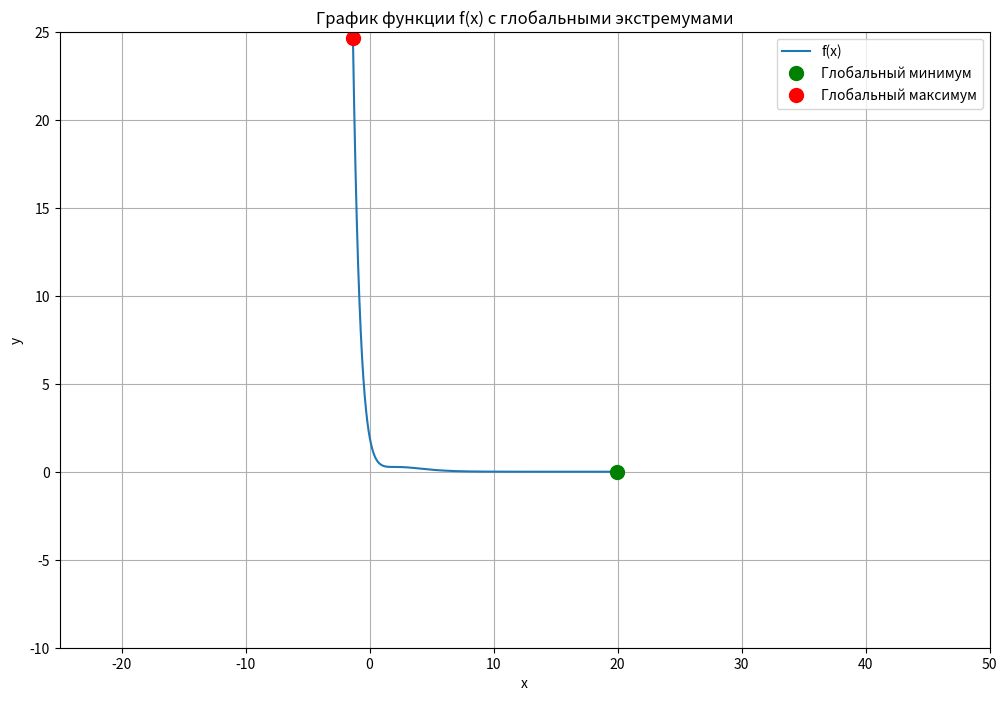

Write Python code to recreate this figure.
import math

import numpy as np
from matplotlib import pyplot as plt


def f(x):
    return (x ** 2 - 2 * x + 2) * math.exp(-x)

def generate_fibonacci(n):
    fib = [1, 1]
    for i in range(2, n + 1):
        fib.append(fib[-1] + fib[-2])
    return fib


def fibonacci_search(a, b, epsilon, extr="min"):
    n = 1
    while True:
        fib = generate_fibonacci(n)
        if (b - a) / epsilon <= fib[-1]:
            break
        n += 1

    fib = generate_fibonacci(n)
    x1 = a + (b - a) * fib[n - 2] / fib[n]
    x2 = a + (b - a) * fib[n - 1] / fib[n]

    for i in range(n - 1):
        if extr == "min":
            if f(x1) < f(x2):
                b = x2
                x2 = x1
                x1 = a + (b - a) * fib[n - i - 3] / fib[n - i - 1]
            else:
                a = x1
                x1 = x2
                x2 = a + (b - a) * fib[n - i - 2] / fib[n - i - 1]
        elif extr == "max":
            if f(x1) > f(x2):
                b = x2
                x2 = x1
                x1 = a + (b - a) * fib[n - i - 3] / fib[n - i - 1]
            else:
                a = x1
                x1 = x2
                x2 = a + (b - a) * fib[n - i - 2] / fib[n - i - 1]
        else:
            raise ValueError("extr должен быть 'min' или 'max'")

    return (a + b) / 2


def fibonacci_search_both(a, b, epsilon):

    candidate_min = fibonacci_search(a, b, epsilon, extr="min")
    candidate_max = fibonacci_search(a, b, epsilon, extr="max")

    # points = [
    #     (a, f(a)),
    #     (candidate_min, f(candidate_min)),
    #     (candidate_max, f(candidate_max)),
    #     (b, f(b))
    # ]

    points = [
        (candidate_min, f(candidate_min)),
        (candidate_max, f(candidate_max)),
    ]

    global_min = min(points, key=lambda x: x[1])
    global_max = max(points, key=lambda x: x[1])
    return global_min, global_max



a = -1.35
b = 20
epsilon = 0.01

global_min, global_max = fibonacci_search_both(a, b, epsilon)

print(f"Глобальный минимум: x = {global_min[0]:.4f}, f(x) = {global_min[1]:.4f}")
print(f"Глобальный максимум: x = {global_max[0]:.4f}, f(x) = {global_max[1]:.4f}")

x_values = np.linspace(a, b, 1000)
y_values = [f(x) for x in x_values]

plt.figure(figsize=(12, 8))
plt.plot(x_values, y_values, label='f(x)')

plt.plot(global_min[0], global_min[1], 'go', markersize=10, label='Глобальный минимум')
plt.plot(global_max[0], global_max[1], 'ro', markersize=10, label='Глобальный максимум')

plt.xlabel('x')
plt.ylabel('y')
plt.title('График функции f(x) с глобальными экстремумами')
plt.grid(True)
plt.legend()

plt.ylim(-10, 25)
plt.xlim(-25, 50)

plt.show()
